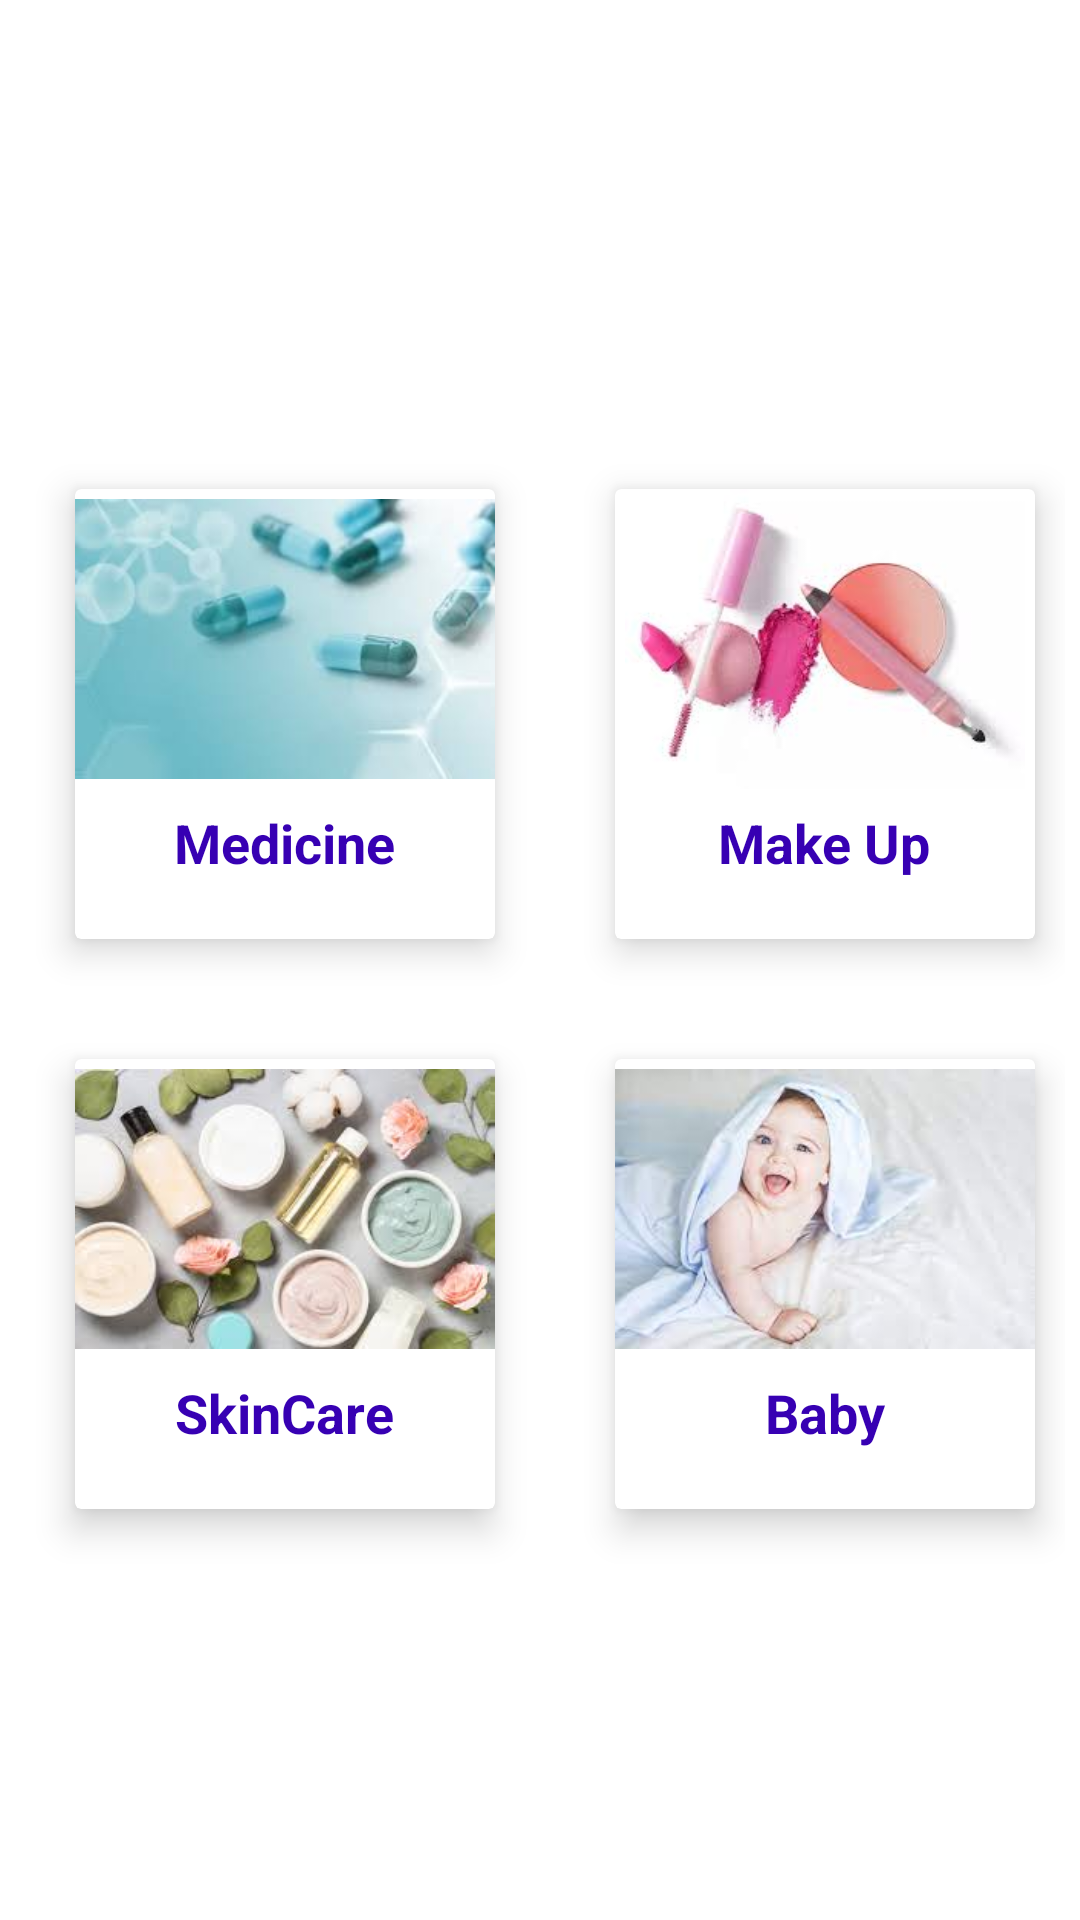

Write the Android layout XML for this screen, with the resource values it uses.
<!-- AndroidManifest.xml: application theme Theme.AZPharmacy -->
<!-- res/layout/activity_sections.xml -->
<?xml version="1.0" encoding="utf-8"?>
<androidx.constraintlayout.widget.ConstraintLayout xmlns:android="http://schemas.android.com/apk/res/android"
    android:layout_width="match_parent"
    xmlns:app="http://schemas.android.com/apk/res-auto"
    android:orientation="vertical"
    android:weightSum="5"
    android:background="@color/white"
    android:layout_height="match_parent">


    <GridLayout
        android:layout_width="wrap_content"
        android:layout_height="0dp"
        android:layout_gravity="center_horizontal"
        android:layout_marginBottom="112dp"
        android:layout_weight="3"
        android:background="@drawable/background"
        android:columnCount="2"
        android:padding="5dp"
        android:rowCount="2"
        app:layout_constraintBottom_toBottomOf="parent"
        app:layout_constraintEnd_toEndOf="parent"
        app:layout_constraintHorizontal_bias="0.4"
        app:layout_constraintStart_toStartOf="parent">

        <androidx.cardview.widget.CardView
            android:id="@+id/card_Medicine"
            android:layout_width="wrap_content"
            android:layout_height="wrap_content"
            android:layout_margin="20dp"
            app:cardElevation="7dp">

            <RelativeLayout
                android:layout_width="wrap_content"
                android:layout_height="150dp">

                <ImageView
                    android:layout_width="140dp"
                    android:layout_height="100dp"
                    android:src="@drawable/img_13" />

                <TextView
                    android:layout_width="wrap_content"
                    android:layout_height="wrap_content"
                    android:layout_alignParentBottom="true"
                    android:layout_centerInParent="true"
                    android:layout_marginStart="20dp"
                    android:layout_marginBottom="20dp"
                    android:text="@string/Medicine"
                    android:textStyle="bold"
                    android:textColor="@color/purple_700"
                    android:textSize="18sp" />
            </RelativeLayout>


        </androidx.cardview.widget.CardView>

        <androidx.cardview.widget.CardView
            android:id="@+id/card_Make_Up"
            android:layout_width="wrap_content"
            android:layout_height="wrap_content"
            android:layout_margin="20dp"
            app:cardElevation="7dp">

            <RelativeLayout
                android:layout_width="wrap_content"
                android:layout_height="150dp">

                <ImageView
                    android:layout_width="140dp"
                    android:layout_height="100dp"
                    android:src="@drawable/img_15" />

                <TextView
                    android:layout_width="wrap_content"
                    android:layout_height="wrap_content"
                    android:layout_alignParentBottom="true"
                    android:layout_centerInParent="true"
                    android:layout_marginStart="20dp"
                    android:layout_marginBottom="20dp"
                    android:text="@string/Make_Up"
                    android:textStyle="bold"
                    android:textColor="@color/purple_700"
                    android:textSize="18sp" />
            </RelativeLayout>


        </androidx.cardview.widget.CardView>

        <androidx.cardview.widget.CardView
            android:id="@+id/card_SkinCare"
            android:layout_width="wrap_content"
            android:layout_height="wrap_content"
            android:layout_margin="20dp"
            app:cardElevation="7dp">

            <RelativeLayout
                android:layout_width="wrap_content"
                android:layout_height="150dp">

                <ImageView
                    android:layout_width="140dp"
                    android:layout_height="100dp"
                    android:src="@drawable/img_14" />

                <TextView
                    android:layout_width="wrap_content"
                    android:layout_height="wrap_content"
                    android:layout_alignParentBottom="true"
                    android:layout_centerInParent="true"
                    android:layout_marginStart="20dp"
                    android:layout_marginBottom="20dp"
                    android:text="@string/SkinCare"
                    android:textStyle="bold"
                    android:textColor="@color/purple_700"
                    android:textSize="18sp" />
            </RelativeLayout>


        </androidx.cardview.widget.CardView>

        <androidx.cardview.widget.CardView
            android:id="@+id/card_Baby"
            android:layout_width="wrap_content"
            android:layout_height="wrap_content"
            android:layout_margin="20dp"
            app:cardElevation="7dp">

            <RelativeLayout
                android:layout_width="wrap_content"
                android:layout_height="150dp">

                <ImageView
                    android:layout_width="140dp"
                    android:layout_height="100dp"
                    android:src="@drawable/img_16" />

                <TextView
                    android:layout_width="wrap_content"
                    android:layout_height="wrap_content"
                    android:layout_alignParentBottom="true"
                    android:layout_marginStart="20dp"
                    android:layout_marginBottom="20dp"
                    android:layout_centerInParent="true"
                    android:textColor="@color/purple_700"
                    android:textStyle="bold"
                    android:text="@string/Baby"
                    android:textSize="18sp" />
            </RelativeLayout>


        </androidx.cardview.widget.CardView>


    </GridLayout>

</androidx.constraintlayout.widget.ConstraintLayout>
<!-- resources referenced by this layout -->
<resources>
  <color name="purple_700">#FF3700B3</color>
  <color name="white">#FFFFFFFF</color>
  <!-- drawable background (drawable) -->
  <?xml version="1.0" encoding="utf-8"?>
  <shape xmlns:android="http://schemas.android.com/apk/res/android">
  <solid android:color="@color/white"/>
      <corners
        android:topLeftRadius="45dp"
          android:topRightRadius="45dp"
          android:bottomLeftRadius="0dp"
          android:bottomRightRadius="0dp"/>
  </shape>
  <!-- drawable img_13: png bitmap (drawable, 72754 bytes) -->
  <!-- drawable img_14: png bitmap (drawable, 116941 bytes) -->
  <!-- drawable img_15: png bitmap (drawable, 52786 bytes) -->
  <!-- drawable img_16: png bitmap (drawable, 74519 bytes) -->
  <string name="Baby" translatable="false">Baby</string>
  <string name="Make_Up" translatable="false">Make Up</string>
  <string name="Medicine" translatable="false">Medicine</string>
  <string name="SkinCare" translatable="false">SkinCare</string>
  <style name="Theme.AZPharmacy" parent="Theme.MaterialComponents.DayNight.DarkActionBar">
          
          <item name="colorPrimary">@color/purple_500</item>
          <item name="colorPrimaryVariant">@color/purple_700</item>
          <item name="colorOnPrimary">@color/white</item>
          
          <item name="colorSecondary">@color/teal_200</item>
          <item name="colorSecondaryVariant">@color/teal_700</item>
          <item name="colorOnSecondary">@color/black</item>
          
          <item name="android:statusBarColor" tools:targetApi="l">?attr/colorPrimaryVariant</item>
          
      </style>
  <color name="purple_500">#FF6200EE</color>
  <color name="teal_200">#FF03DAC5</color>
  <color name="teal_700">#FF018786</color>
  <color name="black">#FF000000</color>
</resources>
